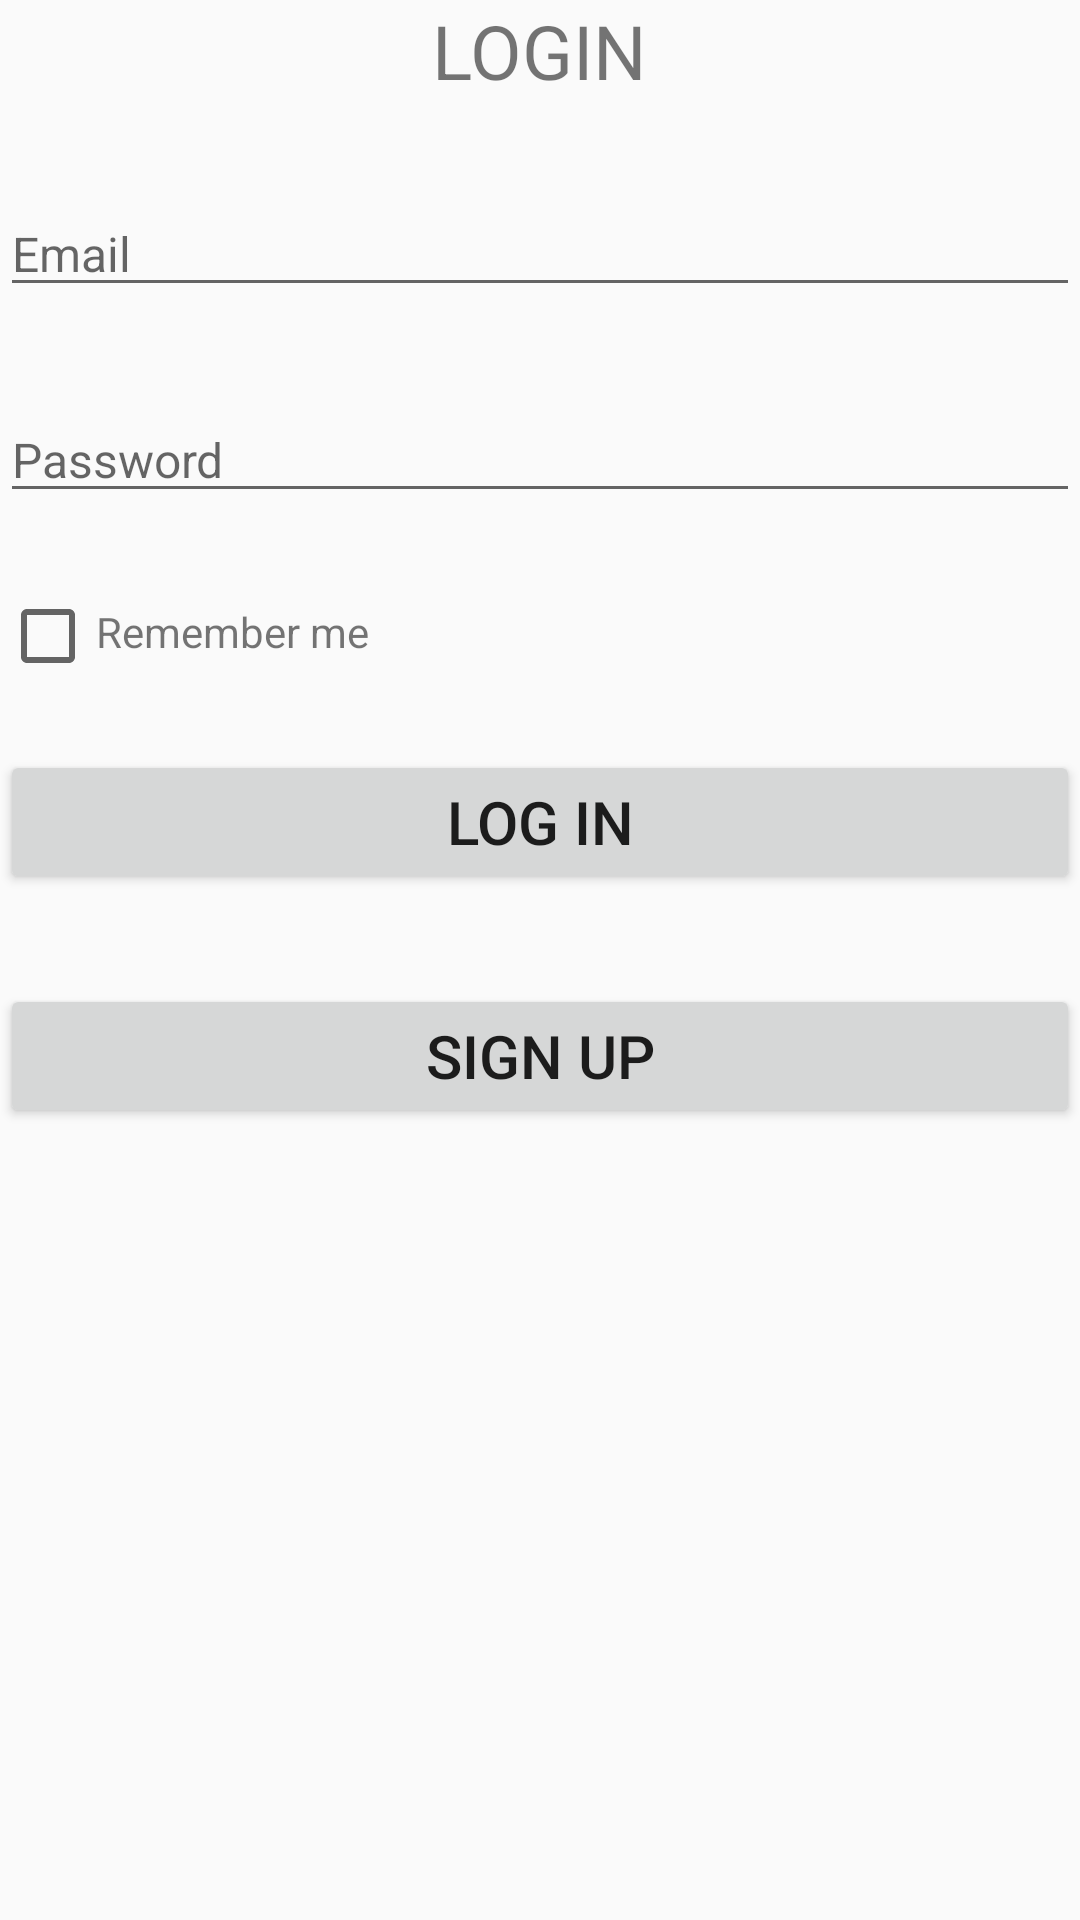

Write the Android layout XML for this screen, with the resource values it uses.
<!-- AndroidManifest.xml: application theme AppTheme -->
<!-- res/layout/activity_login.xml -->
<?xml version="1.0" encoding="utf-8"?>
<RelativeLayout xmlns:android="http://schemas.android.com/apk/res/android"

    xmlns:tools="http://schemas.android.com/tools"
    android:layout_width="match_parent"
    android:layout_height="match_parent"
    android:layout_marginLeft="30dp"
    android:layout_marginTop="20dp"
    android:layout_marginRight="30dp"
    tools:context=".LoginActivity">

    <TextView
        android:id="@+id/LoginText"
        android:layout_width="wrap_content"
        android:layout_height="wrap_content"
        android:layout_centerHorizontal="true"
        android:text="LOGIN"
        android:textSize="25sp" />

    <EditText
        android:id="@+id/email"
        android:layout_width="match_parent"
        android:layout_height="wrap_content"
        android:layout_below="@+id/LoginText"
        android:layout_marginTop="30dp"
        android:hint="Email"
        android:textSize="16sp" />

    <EditText
        android:id="@+id/password"
        android:layout_width="match_parent"
        android:layout_height="wrap_content"
        android:layout_below="@+id/email"
        android:layout_marginTop="30dp"
        android:hint="Password"
        android:inputType="textPassword"
        android:textSize="16sp" />

    <CheckBox
        android:id="@+id/reminder"
        android:layout_width="wrap_content"
        android:layout_height="wrap_content"
        android:layout_below="@+id/password"
        android:layout_marginTop="25dp" />

    <TextView
        android:id="@+id/remember"
        android:layout_width="wrap_content"
        android:layout_height="wrap_content"
        android:layout_below="@+id/password"
        android:layout_marginTop="30dp"
        android:layout_toRightOf="@+id/reminder"
        android:text="Remember me" />

    <Button
        android:id="@+id/LoginButton"
        android:layout_width="match_parent"
        android:layout_height="wrap_content"
        android:layout_below="@id/remember"
        android:layout_marginTop="30dp"
        android:text="LOG IN"
        android:textSize="20sp"
        android:onClick="goToHomePage"
        />

    <Button
        android:id="@+id/SignUpButton"
        android:layout_width="match_parent"
        android:layout_height="wrap_content"
        android:layout_below="@+id/LoginButton"
        android:layout_marginTop="30dp"
        android:text="SIGN UP"
        android:onClick="goToRegister"
        android:textSize="20sp" />


</RelativeLayout>
<!-- resources referenced by this layout -->
<resources>
  <style name="AppTheme" parent="Theme.AppCompat.Light.DarkActionBar">
          
          <item name="colorPrimary">@color/colorPrimary</item>
          <item name="colorPrimaryDark">@color/colorPrimaryDark</item>
          <item name="colorAccent">@color/colorAccent</item>
          <item name="android:statusBarColor">@color/colorPrimaryDark</item>
  
      </style>
  <color name="colorPrimary">#159ed8</color>
  <color name="colorPrimaryDark">#2b546f</color>
  <color name="colorAccent">#2b546f</color>
</resources>
